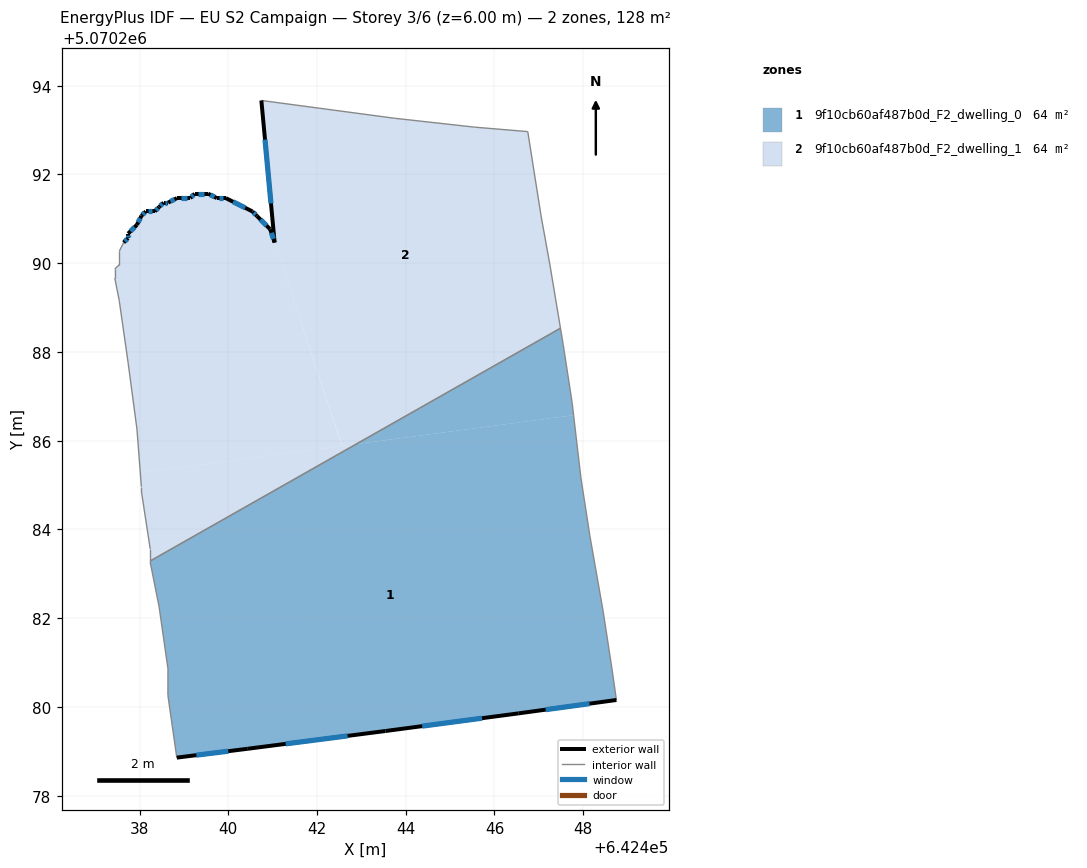
=== STOREY PLAN SPEC (per zone: floor XY polygon, exterior-wall plan segments, windows/doors) ===
zone 1: 9f10cb60af487b0d_F2_dwelling_0  (64.2 m²)
  floor: (642447.78, 5070286.57) (642447.95, 5070285.16) (642448.15, 5070283.86) (642448.45, 5070282.16) (642448.65, 5070280.86) (642448.75, 5070280.16) (642446.55, 5070279.86) (642443.54, 5070279.46) (642440.44, 5070279.06) (642438.84, 5070278.86) (642438.64, 5070280.26) (642438.64, 5070280.86) (642438.44, 5070282.26) (642438.24, 5070283.26) (642438.24, 5070283.29) (642442.89, 5070285.92)
  floor: (642447.49, 5070288.53) (642447.55, 5070288.16) (642447.75, 5070286.86) (642447.78, 5070286.57) (642442.89, 5070285.92)
  exterior wall: (642446.55, 5070279.86) – (642448.75, 5070280.16)  [2.2 m]
    window: (642447.15, 5070279.94) – (642448.14, 5070280.07)  [1.3 m²]
  exterior wall: (642443.54, 5070279.46) – (642446.55, 5070279.86)  [3.0 m]
    window: (642444.37, 5070279.57) – (642445.72, 5070279.75)  [1.8 m²]
  exterior wall: (642440.44, 5070279.06) – (642443.54, 5070279.46)  [3.1 m]
    window: (642441.29, 5070279.17) – (642442.69, 5070279.35)  [1.9 m²]
  exterior wall: (642438.84, 5070278.86) – (642440.44, 5070279.06)  [1.6 m]
    window: (642439.28, 5070278.91) – (642440.00, 5070279.00)  [1.0 m²]
  interior walls: 13
zone 2: 9f10cb60af487b0d_F2_dwelling_1  (64.2 m²)
  floor: (642446.75, 5070292.96) (642447.05, 5070291.06) (642447.25, 5070289.96) (642447.49, 5070288.53) (642442.89, 5070285.92) (642442.57, 5070285.88) (642441.05, 5070290.46) (642440.75, 5070293.67) (642443.75, 5070293.27) (642445.55, 5070293.07)
  floor: (642440.94, 5070290.76) (642442.57, 5070285.88) (642438.02, 5070285.28) (642437.94, 5070286.26) (642437.74, 5070287.76) (642437.54, 5070289.17) (642437.44, 5070289.67) (642437.44, 5070289.87) (642437.54, 5070289.97) (642437.54, 5070290.27) (642437.64, 5070290.47) (642437.74, 5070290.57) (642437.74, 5070290.67) (642437.94, 5070290.87) (642438.04, 5070291.07) (642438.14, 5070291.17) (642438.34, 5070291.17) (642438.44, 5070291.27) (642438.54, 5070291.37) (642438.64, 5070291.37) (642438.84, 5070291.47) (642439.14, 5070291.47) (642439.24, 5070291.57) (642439.54, 5070291.57) (642439.74, 5070291.47) (642439.94, 5070291.47) (642440.55, 5070291.17) (642440.65, 5070291.07)
  floor: (642442.89, 5070285.92) (642438.24, 5070283.29) (642438.24, 5070283.56) (642438.04, 5070284.86) (642438.04, 5070284.96) (642438.02, 5070285.28)
  exterior wall: (642437.74, 5070290.57) – (642437.64, 5070290.47)  [0.1 m]
    window: (642437.72, 5070290.54) – (642437.67, 5070290.49)  [0.1 m²]
  exterior wall: (642437.74, 5070290.67) – (642437.74, 5070290.57)  [0.1 m]
    window: (642437.74, 5070290.64) – (642437.74, 5070290.59)  [0.1 m²]
  exterior wall: (642437.94, 5070290.87) – (642437.74, 5070290.67)  [0.3 m]
    window: (642437.89, 5070290.81) – (642437.80, 5070290.72)  [0.2 m²]
  exterior wall: (642438.04, 5070291.07) – (642437.94, 5070290.87)  [0.2 m]
    window: (642438.02, 5070291.01) – (642437.97, 5070290.92)  [0.1 m²]
  exterior wall: (642438.14, 5070291.17) – (642438.04, 5070291.07)  [0.1 m]
    window: (642438.12, 5070291.14) – (642438.07, 5070291.09)  [0.1 m²]
  exterior wall: (642438.34, 5070291.17) – (642438.14, 5070291.17)  [0.2 m]
    window: (642438.29, 5070291.17) – (642438.20, 5070291.17)  [0.1 m²]
  exterior wall: (642438.44, 5070291.27) – (642438.34, 5070291.17)  [0.1 m]
    window: (642438.42, 5070291.24) – (642438.37, 5070291.19)  [0.1 m²]
  exterior wall: (642438.54, 5070291.37) – (642438.44, 5070291.27)  [0.1 m]
    window: (642438.52, 5070291.34) – (642438.47, 5070291.29)  [0.1 m²]
  exterior wall: (642438.64, 5070291.37) – (642438.54, 5070291.37)  [0.1 m]
    window: (642438.62, 5070291.37) – (642438.57, 5070291.37)  [0.1 m²]
  exterior wall: (642438.84, 5070291.47) – (642438.64, 5070291.37)  [0.2 m]
    window: (642438.79, 5070291.44) – (642438.70, 5070291.39)  [0.1 m²]
  exterior wall: (642439.14, 5070291.47) – (642438.84, 5070291.47)  [0.3 m]
    window: (642439.06, 5070291.47) – (642438.93, 5070291.47)  [0.2 m²]
  exterior wall: (642439.24, 5070291.57) – (642439.14, 5070291.47)  [0.1 m]
    window: (642439.22, 5070291.54) – (642439.17, 5070291.49)  [0.1 m²]
  exterior wall: (642439.54, 5070291.57) – (642439.24, 5070291.57)  [0.3 m]
    window: (642439.46, 5070291.57) – (642439.33, 5070291.57)  [0.2 m²]
  exterior wall: (642439.74, 5070291.47) – (642439.54, 5070291.57)  [0.2 m]
    window: (642439.69, 5070291.49) – (642439.60, 5070291.54)  [0.1 m²]
  exterior wall: (642439.94, 5070291.47) – (642439.74, 5070291.47)  [0.2 m]
    window: (642439.89, 5070291.47) – (642439.80, 5070291.47)  [0.1 m²]
  exterior wall: (642440.55, 5070291.17) – (642439.94, 5070291.47)  [0.7 m]
    window: (642440.38, 5070291.25) – (642440.11, 5070291.38)  [0.4 m²]
  exterior wall: (642440.65, 5070291.07) – (642440.55, 5070291.17)  [0.1 m]
    window: (642440.62, 5070291.09) – (642440.57, 5070291.14)  [0.1 m²]
  exterior wall: (642440.94, 5070290.76) – (642440.65, 5070291.07)  [0.4 m]
    window: (642440.86, 5070290.85) – (642440.73, 5070290.98)  [0.3 m²]
  exterior wall: (642441.05, 5070290.46) – (642440.94, 5070290.76)  [0.3 m]
    window: (642441.02, 5070290.55) – (642440.97, 5070290.68)  [0.2 m²]
  exterior wall: (642440.75, 5070293.67) – (642441.05, 5070290.46)  [3.2 m]
    window: (642440.83, 5070292.79) – (642440.96, 5070291.35)  [2.0 m²]
  interior walls: 18

=== DERIVED (storey summary) ===
Building: EU S2 Campaign
Storey: 3 of 6  (floor level z = 6.00 m)
Storey gross floor area: 128.5 m²
Zones on this storey: 2
  - 9f10cb60af487b0d_F2_dwelling_0: floor 64.2 m²; exterior wall 10.0 m (30.0 m²); 4 window(s) 6.1 m²; WWR 20.2%
  - 9f10cb60af487b0d_F2_dwelling_1: floor 64.2 m²; exterior wall 7.6 m (22.9 m²); 20 window(s) 4.6 m²; WWR 20.2%
Zone adjacency (shared interzone walls):
  - 9f10cb60af487b0d_F2_dwelling_0 ↔ 9f10cb60af487b0d_F2_dwelling_1